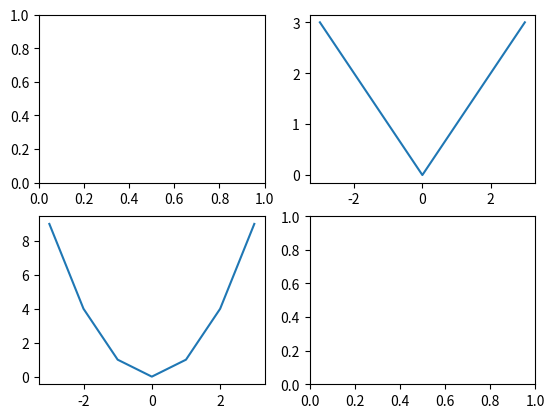

Recreate this plot in Python.
import numpy as np
import matplotlib.pyplot as plt
fix, axes = plt.subplots(2, 2)
x = [-3, -2, -1, 0, 1, 2, 3]
y = [ 9, 4, 1, 0, 1, 4, 9 ]
x_abs = [3, 2, 1, 0, 1, 2, 3]
axes[1, 0].plot(x, y)
axes[0, 1].plot(x, x_abs)
plt.show()